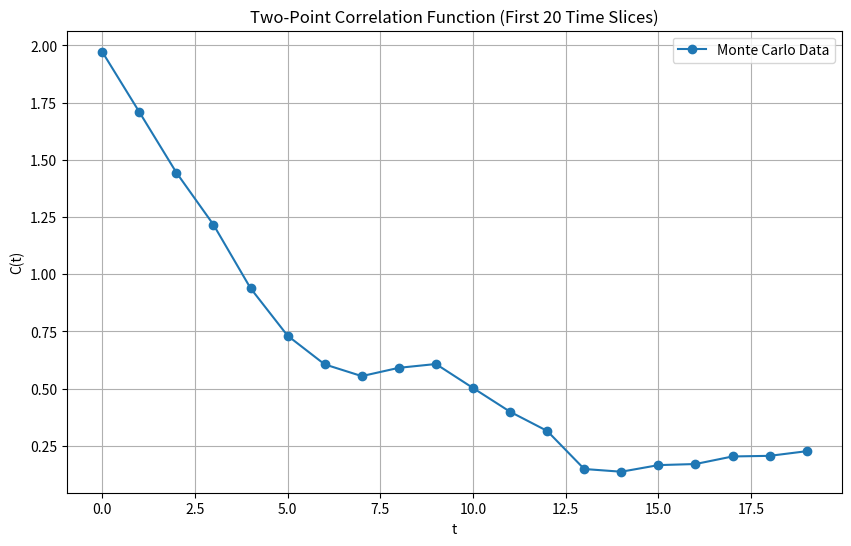
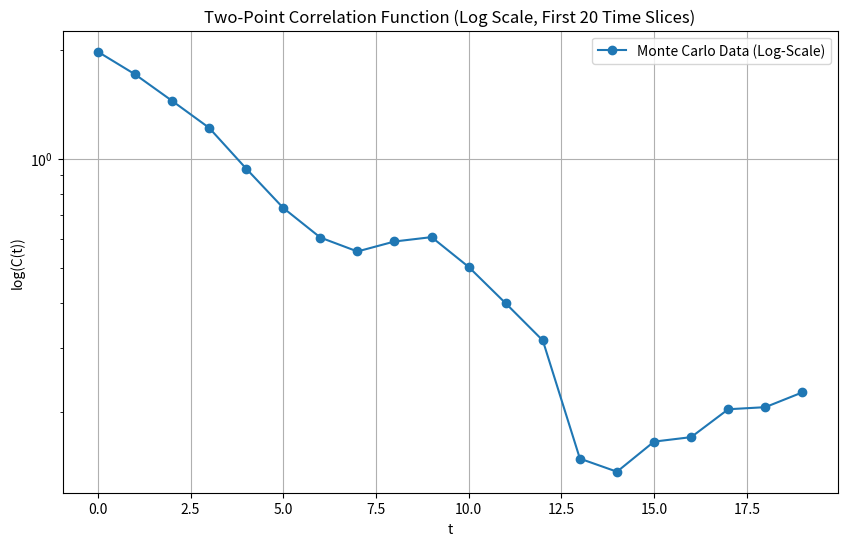

Source code (Python) for these figures, in order:
import numpy as np
import matplotlib.pyplot as plt
from scipy.optimize import curve_fit

# Lattice parameters
L = 50  # Lattice size (spatial points)
N_steps = 5000  # Number of Monte Carlo steps
beta = 1.0  # Coupling constant set to 1
max_time = 20  # Limit the time slice to the first 10 time steps (t=0 to t=9)

# Function to initialize a scalar field
def initialize_scalar_field(L):
    return np.random.uniform(-1, 1, size=(L,))

# Function to compute the action
def compute_action(field, beta):
    S = 0
    for x in range(L):
        S += (field[x] - field[(x + 1) % L]) ** 2
    return beta * S

# Metropolis update for the scalar field
def metropolis_update(field, beta):
    for _ in range(L):
        x = np.random.randint(0, L)
        delta_phi = np.random.uniform(-0.5, 0.5)  # Small random change
        new_field = field.copy()
        new_field[x] += delta_phi

        S_old = compute_action(field, beta)
        S_new = compute_action(new_field, beta)
        delta_S = S_new - S_old

        # Handle overflow in np.exp
        if delta_S > 700:
            prob = 0
        else:
            prob = np.exp(-delta_S)

        if np.random.rand() < prob:
            field[x] = new_field[x]
    return field

# Function to compute the two-point correlation function
def compute_correlation_function(field, beta, N_steps):
    correlators = np.zeros(L)
    field_configs = []

    # Monte Carlo simulation
    for step in range(N_steps):
        field = metropolis_update(field, beta)
        field_configs.append(field.copy())

    # Compute C(t) as an average over configurations
    field_configs = np.array(field_configs)
    for t in range(L):
        correlators[t] = np.mean(
            field_configs[:, 0] * field_configs[:, t]
        )  # Spatial average

    return correlators

# Define an exponential decay with a constant term for fitting
def exponential_with_offset(t, A, m, B):
    return A * np.exp(-m * t) + B

# Main simulation
field = initialize_scalar_field(L)
correlation_function = compute_correlation_function(field, beta, N_steps)

# Fit the mass gap and constant term
t_values = np.arange(L)
try:
    popt, _ = curve_fit(exponential_with_offset, t_values, correlation_function, p0=[1.0, 1.0, 0.0])
    mass_gap = popt[1]
    Z_2 = 1 / popt[0]  # Estimate the wavefunction renormalization constant (Z_2)
    print(f"Estimated mass gap: {mass_gap:.3f}")
    print(f"Estimated wavefunction renormalization constant (Z_2): {Z_2:.3f}")
except RuntimeError:
    print("Curve fitting failed.")

# Limit the time slice to the first 'max_time' time steps
t_values_limited = t_values[:max_time]
correlation_function_limited = correlation_function[:max_time]

# Plotting the correlation function (limited time slices)
plt.figure(figsize=(10, 6))
plt.plot(t_values_limited, correlation_function_limited, 'o-', label="Monte Carlo Data")
plt.title(f"Two-Point Correlation Function (First {max_time} Time Slices)")
plt.xlabel("t")
plt.ylabel("C(t)")
plt.legend()
plt.grid()
plt.show()

# Filter out zero or negative values for the log-scale plot
valid_indices = correlation_function_limited > 0
log_t_values = t_values_limited[valid_indices]
log_correlation_function = correlation_function_limited[valid_indices]

# Plot in log-scale for the limited time slices
plt.figure(figsize=(10, 6))
plt.semilogy(log_t_values, log_correlation_function, 'o-', label="Monte Carlo Data (Log-Scale)")
plt.title(f"Two-Point Correlation Function (Log Scale, First {max_time} Time Slices)")
plt.xlabel("t")
plt.ylabel("log(C(t))")
plt.legend()
plt.grid()
plt.show()
